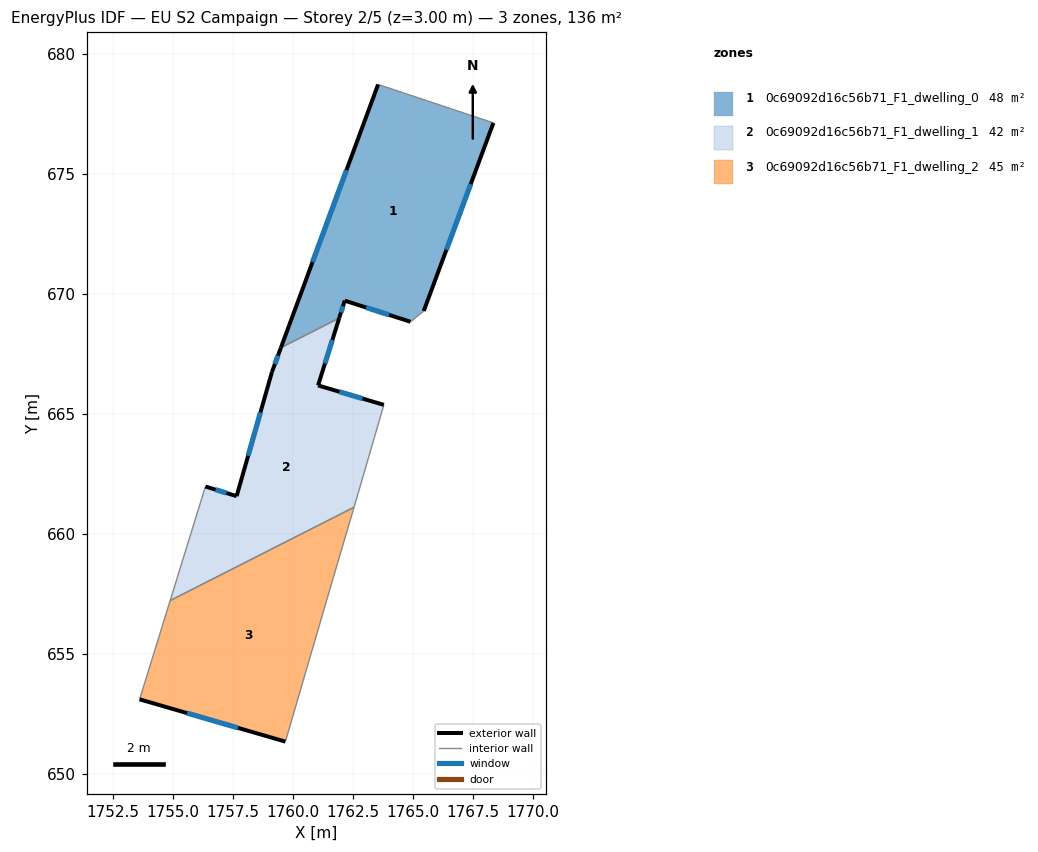
=== STOREY PLAN SPEC (per zone: floor XY polygon, exterior-wall plan segments, windows/doors) ===
zone 1: 0c69092d16c56b71_F1_dwelling_0  (48.4 m²)
  floor: (1768.35, 677.11) (1765.45, 669.28) (1764.90, 668.83) (1762.16, 669.71) (1761.93, 668.99) (1759.50, 667.75) (1763.55, 678.71)
  exterior wall: (1763.55, 678.71) – (1759.50, 667.75)  [11.7 m]
    window: (1762.23, 675.15) – (1760.82, 671.32)  [4.3 m²]
  exterior wall: (1765.45, 669.28) – (1768.35, 677.11)  [8.3 m]
    window: (1766.39, 671.83) – (1767.41, 674.57)  [3.1 m²]
  exterior wall: (1762.16, 669.71) – (1764.90, 668.83)  [2.9 m]
    window: (1763.05, 669.43) – (1764.01, 669.12)  [1.1 m²]
  exterior wall: (1761.93, 668.99) – (1762.16, 669.71)  [0.8 m]
    window: (1762.00, 669.22) – (1762.08, 669.48)  [0.3 m²]
  interior walls: 3
zone 2: 0c69092d16c56b71_F1_dwelling_1  (42.3 m²)
  floor: (1761.93, 668.99) (1761.05, 666.18) (1763.79, 665.37) (1762.55, 661.11) (1754.89, 657.22) (1756.36, 661.97) (1757.66, 661.57) (1759.13, 666.74) (1759.50, 667.75)
  exterior wall: (1757.66, 661.57) – (1756.36, 661.97)  [1.4 m]
    window: (1757.24, 661.70) – (1756.78, 661.84)  [0.5 m²]
  exterior wall: (1759.13, 666.74) – (1757.66, 661.57)  [5.4 m]
    window: (1758.65, 665.06) – (1758.14, 663.25)  [2.0 m²]
  exterior wall: (1759.50, 667.75) – (1759.13, 666.74)  [1.1 m]
    window: (1759.38, 667.42) – (1759.25, 667.07)  [0.4 m²]
  exterior wall: (1761.05, 666.18) – (1761.93, 668.99)  [2.9 m]
    window: (1761.34, 667.09) – (1761.64, 668.07)  [1.1 m²]
  exterior wall: (1763.79, 665.37) – (1761.05, 666.18)  [2.9 m]
    window: (1762.90, 665.64) – (1761.94, 665.92)  [1.0 m²]
  interior walls: 4
zone 3: 0c69092d16c56b71_F1_dwelling_2  (45.4 m²)
  floor: (1762.55, 661.11) (1762.52, 661.01) (1761.67, 658.13) (1759.69, 651.35) (1753.62, 653.11) (1754.89, 657.22)
  exterior wall: (1753.62, 653.11) – (1759.69, 651.35)  [6.3 m]
    window: (1755.59, 652.54) – (1757.71, 651.92)  [2.3 m²]
  interior walls: 5

=== DERIVED (storey summary) ===
Building: EU S2 Campaign
Storey: 2 of 5  (floor level z = 3.00 m)
Storey gross floor area: 136.1 m²
Zones on this storey: 3
  - 0c69092d16c56b71_F1_dwelling_0: floor 48.4 m²; exterior wall 23.7 m (71.0 m²); 4 window(s) 8.7 m²; WWR 12.2%
  - 0c69092d16c56b71_F1_dwelling_1: floor 42.3 m²; exterior wall 13.6 m (40.8 m²); 5 window(s) 5.0 m²; WWR 12.2%
  - 0c69092d16c56b71_F1_dwelling_2: floor 45.4 m²; exterior wall 6.3 m (19.0 m²); 1 window(s) 2.3 m²; WWR 12.2%
Zone adjacency (shared interzone walls):
  - 0c69092d16c56b71_F1_dwelling_0 ↔ 0c69092d16c56b71_F1_dwelling_1
  - 0c69092d16c56b71_F1_dwelling_1 ↔ 0c69092d16c56b71_F1_dwelling_2